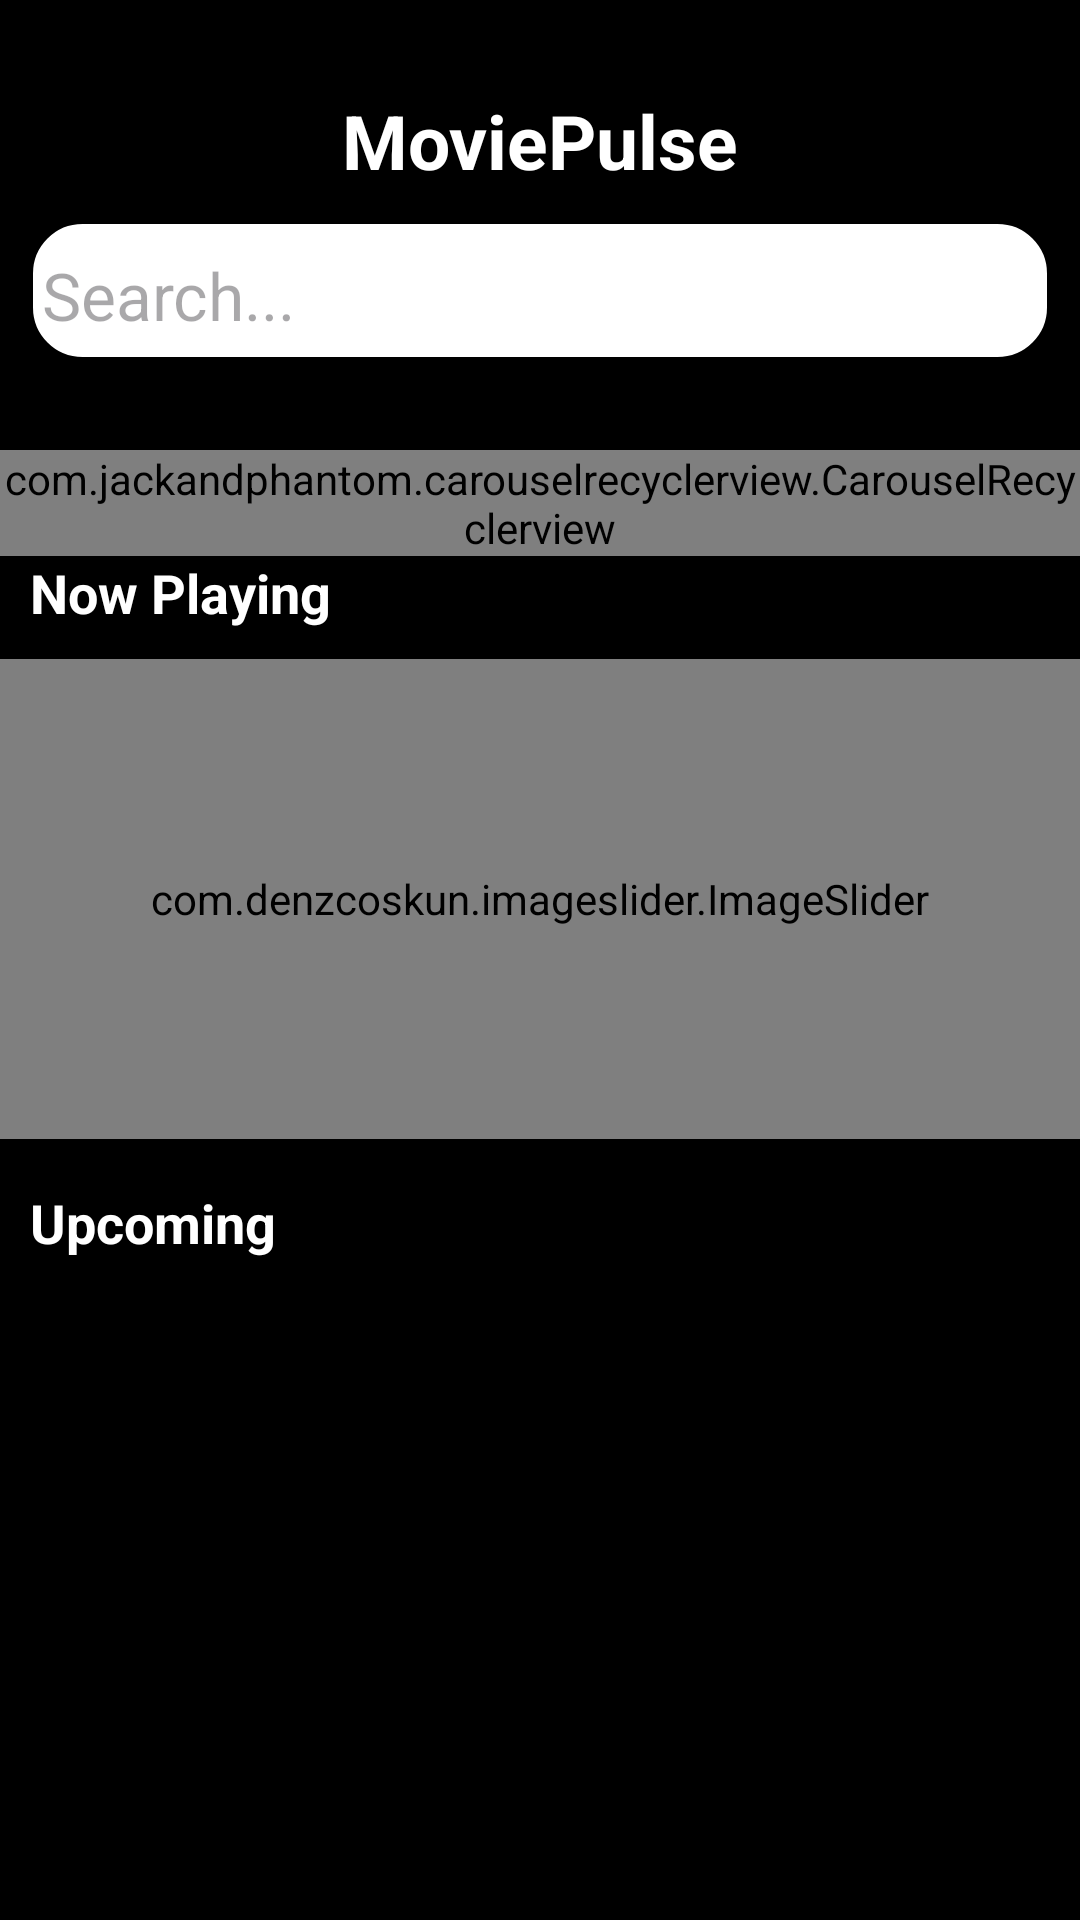

The Android layout XML behind this screen, and the referenced resources:
<!-- AndroidManifest.xml: application theme Theme.KotlinX -->
<!-- res/layout/activity_main.xml -->
<?xml version="1.0" encoding="utf-8"?>
<androidx.constraintlayout.widget.ConstraintLayout
    xmlns:android="http://schemas.android.com/apk/res/android"
    xmlns:app="http://schemas.android.com/apk/res-auto"
    xmlns:tools="http://schemas.android.com/tools"
    android:id="@+id/mainRoot"
    android:layout_width="match_parent"
    android:layout_height="match_parent"
    android:background="@color/black"
    android:gravity="center"
    android:orientation="vertical"
    tools:context=".MainActivity">

    <TextView
        android:id="@+id/appName"
        android:layout_width="match_parent"
        android:layout_height="wrap_content"
        android:layout_marginTop="30dp"
        android:layout_marginBottom="30dp"
        android:gravity="center"
        android:text="MoviePulse"
        android:textColor="@color/white"
        android:textSize="25sp"
        android:textStyle="bold"
        app:layout_constraintStart_toStartOf="parent"
        app:layout_constraintTop_toTopOf="parent" />


    <LinearLayout
        android:id="@+id/searchLayout"
        android:layout_width="match_parent"
        android:layout_height="wrap_content"
        android:gravity="center"
        android:orientation="horizontal"
        android:layout_marginTop="10dp"
        android:layout_marginStart="10dp"
        android:layout_marginEnd="10dp"
        android:background="@drawable/oval_bg"
        app:layout_constraintTop_toBottomOf="@+id/appName">

        <EditText
            android:id="@+id/movieNameEditText"
            android:layout_width="0dp"
            android:layout_height="wrap_content"
            android:layout_weight="1"
            android:hint="Search..."
            android:inputType="text"
            android:lines="1"
            android:textSize="22sp"
            android:textColor="@color/black"
            android:backgroundTint="@color/white"/>



        <ImageView
            android:id="@+id/imgSearchIcon"
            android:layout_width="wrap_content"
            android:layout_height="wrap_content"
            android:layout_marginEnd="5dp"
            android:src="@drawable/baseline_search_24"/>
    </LinearLayout>




    <com.jackandphantom.carouselrecyclerview.CarouselRecyclerview
        android:id="@+id/carouselRecyclerView"
        android:layout_width="match_parent"
        android:layout_height="wrap_content"
        android:layout_gravity="center"
        android:layout_marginTop="30dp"
        android:layout_marginBottom="20dp"
        app:layout_constraintEnd_toEndOf="parent"
        app:layout_constraintStart_toStartOf="parent"
        app:layout_constraintTop_toBottomOf="@+id/searchLayout" />

    <androidx.constraintlayout.widget.ConstraintLayout
        android:id="@+id/nowPlayingContainer"
        android:layout_width="match_parent"
        android:layout_height="200dp"
        app:layout_constraintTop_toBottomOf="@+id/carouselRecyclerView"
        app:layout_constraintStart_toStartOf="parent"
        app:layout_constraintEnd_toEndOf="parent"
        android:background="@color/black">

        <TextView
            android:id="@+id/nowPlayingTitle"
            android:layout_width="wrap_content"
            android:layout_height="wrap_content"
            android:text="Now Playing"
            android:textSize="18sp"
            android:textColor="@color/white"
            android:layout_marginStart="10dp"
            android:textStyle="bold"
            app:layout_constraintStart_toStartOf="parent"
            app:layout_constraintTop_toTopOf="@+id/nowPlayingContainer"

            />


        <androidx.cardview.widget.CardView
            android:id="@+id/nowPlayingCardView"
            android:layout_width="match_parent"
            android:layout_height="180dp"
            app:layout_constraintTop_toBottomOf="@+id/nowPlayingTitle"
            app:layout_constraintStart_toStartOf="parent"
            android:backgroundTint="@color/black">

            <LinearLayout
                android:layout_width="match_parent"
                android:layout_height="wrap_content"
                android:background="@color/black"
                android:gravity="center"
                android:layout_marginTop="10dp">

                <com.denzcoskun.imageslider.ImageSlider
                    android:layout_width="match_parent"
                    android:layout_height="160dp"
                    android:id="@+id/imageSlider"
                    app:iss_auto_cycle="true"
                    app:iss_delay="0"
                    app:iss_placeholder="@android:color/darker_gray"
                    app:iss_error_image="@android:color/darker_gray"
                    app:iss_corner_radius="10"
                    app:iss_selected_dot="@drawable/default_selected_dot"
                    app:iss_unselected_dot="@drawable/default_unselected_dot"
                    app:iss_period="1000"
                    />
            </LinearLayout>

        </androidx.cardview.widget.CardView>


    </androidx.constraintlayout.widget.ConstraintLayout>

    <androidx.constraintlayout.widget.ConstraintLayout
        android:id="@+id/upcommingContainer"
        android:layout_width="match_parent"
        android:layout_height="wrap_content"
        android:layout_marginTop="10dp"
        app:layout_constraintTop_toBottomOf="@+id/nowPlayingContainer"
        app:layout_constraintStart_toStartOf="parent"
        app:layout_constraintEnd_toEndOf="parent">

        <TextView
            android:id="@+id/upcommingText"
            android:layout_width="match_parent"
            android:layout_height="wrap_content"
            android:text="Upcoming"
            android:textSize="18sp"
            android:textColor="@color/white"
            android:layout_marginStart="10dp"
            android:layout_marginBottom="20dp"
            android:textStyle="bold"
            app:layout_constraintTop_toTopOf="@+id/upcommingContainer"
            app:layout_constraintEnd_toEndOf="parent"
            app:layout_constraintStart_toStartOf="parent"/>


        <androidx.recyclerview.widget.RecyclerView
            android:id="@+id/upcommingCarousel"
            android:layout_width="match_parent"
            android:layout_height="wrap_content"
            android:scrollbars="horizontal"
            app:layout_constraintTop_toBottomOf="@+id/upcommingText"
            app:layout_constraintStart_toStartOf="parent"
            app:layout_constraintEnd_toEndOf="parent"
            app:layout_constraintBottom_toBottomOf="parent"/>

    </androidx.constraintlayout.widget.ConstraintLayout>


    <ProgressBar
        android:id="@+id/prgBar"
        android:layout_width="wrap_content"
        android:layout_height="wrap_content"
        android:visibility="gone"
        app:layout_constraintBottom_toBottomOf="parent"
        app:layout_constraintEnd_toEndOf="parent"
        app:layout_constraintStart_toStartOf="parent"
        app:layout_constraintTop_toTopOf="parent" />





</androidx.constraintlayout.widget.ConstraintLayout>
<!-- resources referenced by this layout -->
<resources>
  <!-- drawable oval_bg (drawable) -->
  <?xml version="1.0" encoding="utf-8"?>
  <selector xmlns:android="http://schemas.android.com/apk/res/android">
  
      <item android:state_enabled="true" android:state_focused="true">
          <shape android:shape="rectangle">
              <solid android:color="@color/white"/>
              <corners android:radius="17dp"/>
              <stroke android:color="@color/white" android:width="1dp"/>
          </shape>
      </item>
  
  
      <item android:state_enabled="true">
          <shape android:shape="rectangle">
              <solid android:color="@color/white"/>
              <corners android:radius="17dp"/>
              <stroke android:color="@color/black" android:width="1dp"/>
          </shape>
      </item>
  
  </selector>
  <style name="Theme.KotlinX" parent="Base.Theme.KotlinX" />
  <style name="Base.Theme.KotlinX" parent="Theme.Material3.DayNight.NoActionBar">
          
           <item name="colorPrimary">@color/black</item>
          <item name="android:statusBarColor">@color/black</item>
      </style>
  <!-- not gathered from this repository: default colours our renderer supplied (Android Studio template values) -->
  <color name="black">#FF000000</color>
  <color name="white">#FFFFFFFF</color>
</resources>
